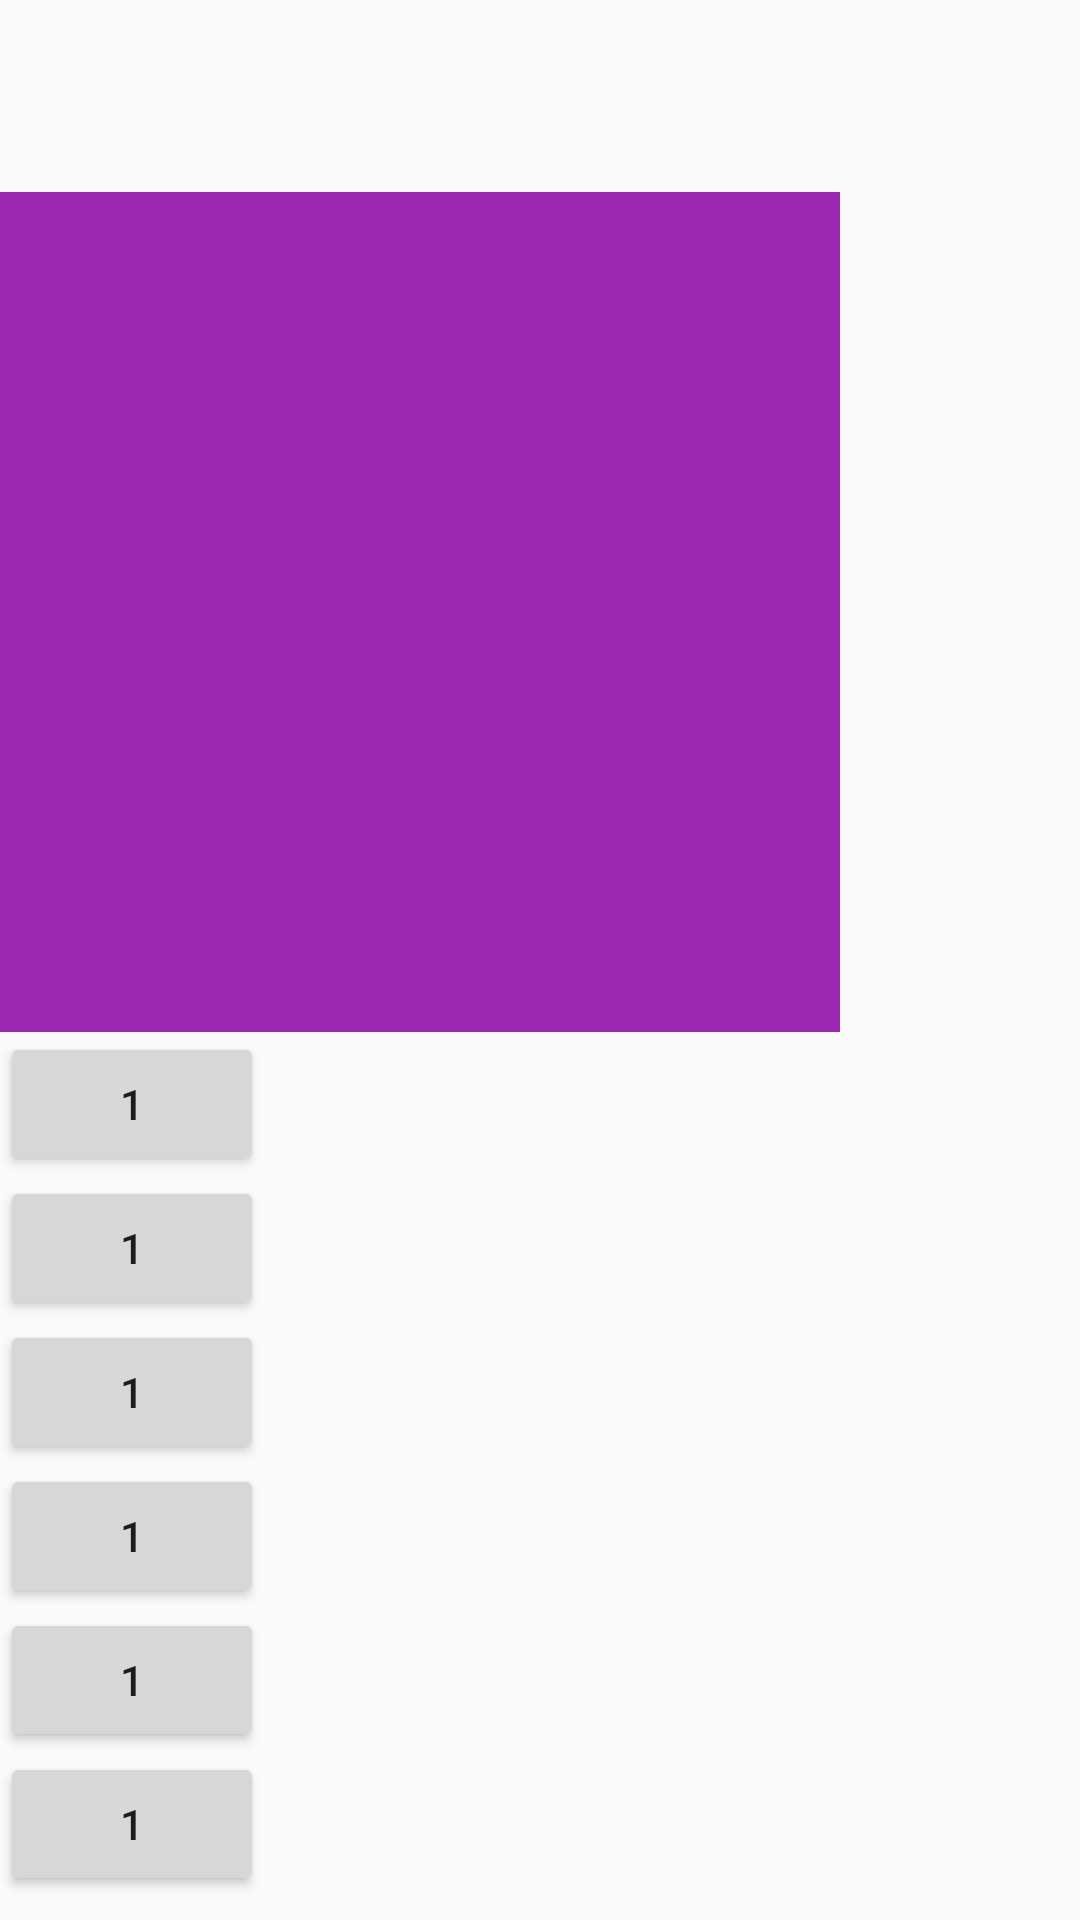

Here is an Android app screen rendered from its layout file. Give the layout XML and the strings, colors and styles it references.
<!-- AndroidManifest.xml: application theme AppTheme -->
<!-- res/layout/activity_resource.xml -->
<?xml version="1.0" encoding="utf-8"?>
<LinearLayout xmlns:android="http://schemas.android.com/apk/res/android"
  xmlns:app="http://schemas.android.com/apk/res-auto"
  xmlns:tools="http://schemas.android.com/tools"
  android:layout_width="match_parent"
  android:layout_height="match_parent"
  android:orientation="vertical"
  tools:context=".resource.ResourceActivity">

  <ImageView
    android:layout_width="@dimen/res_activty_image_view_width"
    android:layout_height="@dimen/res_activty_image_view_height"
    android:layout_marginTop="64dp"
    android:background="@color/my_color"
    android:contentDescription="@string/simple_image_view"
    app:layout_constraintEnd_toEndOf="parent"
    app:layout_constraintHorizontal_bias="0.496"
    app:layout_constraintStart_toStartOf="parent"
    app:layout_constraintTop_toTopOf="parent" />

  <LinearLayout
    android:layout_width="wrap_content"
    android:layout_height="wrap_content"
    android:orientation="vertical">

    <Button
      android:layout_width="wrap_content"
      android:layout_height="wrap_content"
      android:text="1" />

    <Button
      android:layout_width="wrap_content"
      android:layout_height="wrap_content"
      android:text="1" />

    <Button
      android:layout_width="wrap_content"
      android:layout_height="wrap_content"
      android:text="1" />

    <Button
      android:layout_width="wrap_content"
      android:layout_height="wrap_content"
      android:text="1" />

    <Button
      android:layout_width="wrap_content"
      android:layout_height="wrap_content"
      android:text="1" />

    <Button
      android:layout_width="wrap_content"
      android:layout_height="wrap_content"
      android:text="1" />

    <Button
      android:layout_width="wrap_content"
      android:layout_height="wrap_content"
      android:text="1" />

    <Button
      android:layout_width="wrap_content"
      android:layout_height="wrap_content"
      android:text="1" />

    <Button
      android:layout_width="wrap_content"
      android:layout_height="wrap_content"
      android:text="1" />


  </LinearLayout>

  <TextView
    style="@style/MyTextViewStyle"
    android:layout_width="wrap_content"
    android:layout_height="wrap_content"
    android:text="Hellow Res@!!!" />

</LinearLayout>
<!-- resources referenced by this layout -->
<resources>
  <color name="my_color">#9C27B0</color>
  <dimen name="res_activty_image_view_height">280dp</dimen>
  <dimen name="res_activty_image_view_width">280dp</dimen>
  <string name="simple_image_view">Simple image view</string>
  <style name="MyTextViewStyle">
      <item name="android:textSize">@dimen/text_size_medium</item>
      <item name="android:textColor">@color/my_color</item>
  
  
  
    </style>
  <style name="AppTheme" parent="Theme.AppCompat.Light.DarkActionBar">
      
      <item name="colorPrimary">@color/colorPrimary</item>
      <item name="colorPrimaryDark">@color/colorPrimaryDark</item>
      <item name="colorAccent">@color/colorAccent</item>
    </style>
  <dimen name="text_size_medium">20sp</dimen>
  <color name="colorPrimary">#008577</color>
  <color name="colorPrimaryDark">#00574B</color>
  <color name="colorAccent">#D81B60</color>
</resources>
